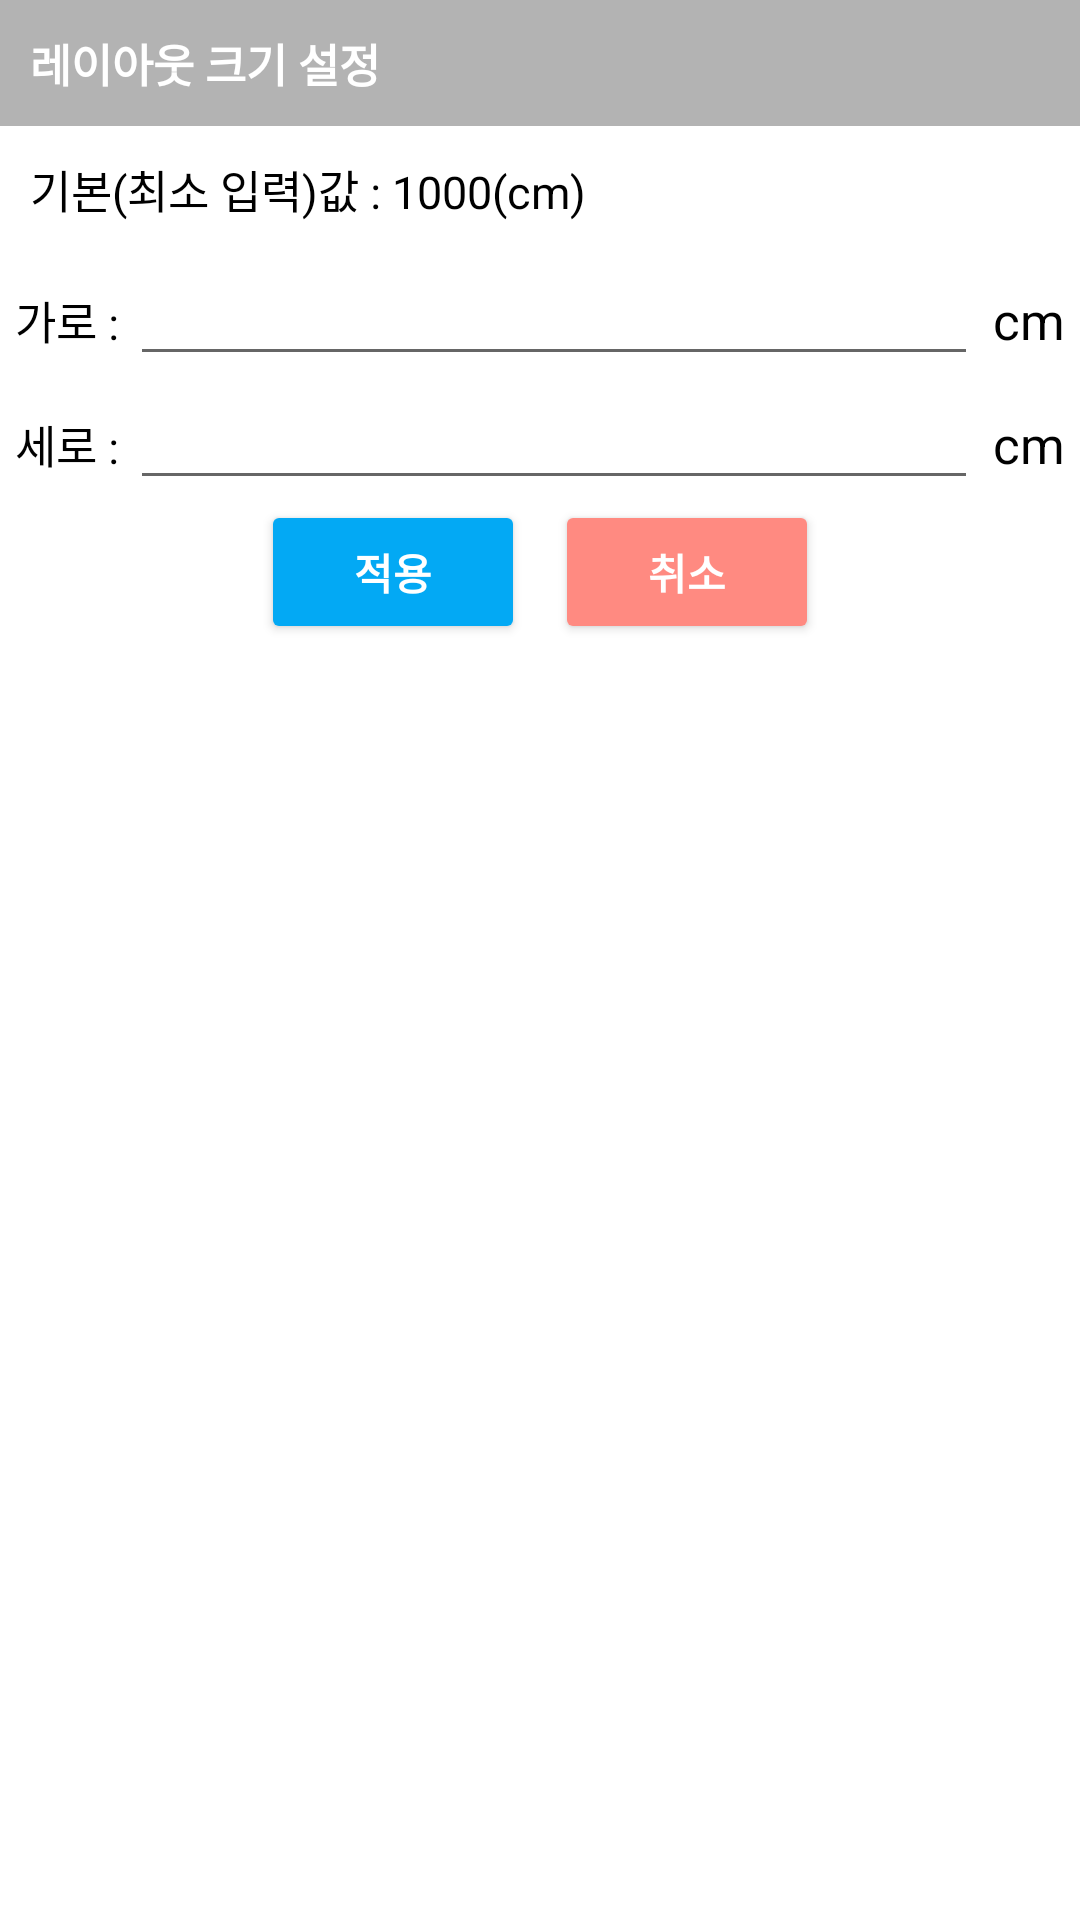

This screen was rendered from an Android layout file. Write that file and the resources it references.
<!-- AndroidManifest.xml: application theme Theme.SeatReservation -->
<!-- res/layout/seat_layout_size.xml -->
<?xml version="1.0" encoding="utf-8"?>
<LinearLayout xmlns:android="http://schemas.android.com/apk/res/android"
    android:layout_width="300dp"
    android:layout_height="wrap_content"
    android:layout_gravity="center"
    android:orientation="vertical">

    <LinearLayout
        android:layout_width="match_parent"
        android:layout_height="wrap_content"
        android:orientation="horizontal"
        android:background="#B3B3B3">

        <TextView
            android:layout_width="wrap_content"
            android:layout_height="wrap_content"
            android:text="레이아웃 크기 설정"
            android:textStyle="bold"
            android:textColor="#FFFFFF"
            android:textSize="15dp"
            android:padding="10dp"/>
    </LinearLayout>

    <TextView
        android:layout_width="match_parent"
        android:layout_height="wrap_content"
        android:text="기본(최소 입력)값 : 1000(cm)"
        android:textColor="#000000"
        android:textSize="15dp"
        android:padding="10dp"/>

    <LinearLayout
        android:layout_width="match_parent"
        android:layout_height="wrap_content"
        android:orientation="horizontal">

        <TextView
            android:layout_width="wrap_content"
            android:layout_height="wrap_content"
            android:text="가로 : "
            android:textSize="15dp"
            android:textColor="@android:color/black"
            android:layout_marginLeft="5dp"
            />

        <EditText
            android:id="@+id/width_et"
            android:inputType="number"
            android:layout_width="match_parent"
            android:layout_height="wrap_content"
            android:layout_weight="0.5"
            />

        <TextView
            android:layout_width="wrap_content"
            android:layout_height="wrap_content"
            android:text="cm"
            android:textSize="17dp"
            android:textColor="@android:color/black"
            android:layout_marginLeft="5dp"
            android:layout_marginRight="5dp"
            />

    </LinearLayout>


    <LinearLayout
        android:layout_width="match_parent"
        android:layout_height="wrap_content"
        android:orientation="horizontal">

        <TextView
            android:layout_width="wrap_content"
            android:layout_height="wrap_content"
            android:text="세로 : "
            android:textSize="15dp"
            android:textColor="@android:color/black"
            android:layout_marginLeft="5dp"
            />

        <EditText
            android:id="@+id/height_et"
            android:inputType="number"
            android:layout_width="match_parent"
            android:layout_height="wrap_content"
            android:layout_weight="0.5"
            />

        <TextView
            android:layout_width="wrap_content"
            android:layout_height="wrap_content"
            android:text="cm"
            android:textSize="17dp"
            android:textColor="@android:color/black"
            android:layout_marginLeft="5dp"
            android:layout_marginRight="5dp"
            />

    </LinearLayout>

    <LinearLayout
        android:layout_width="match_parent"
        android:layout_height="wrap_content"
        android:orientation="horizontal"
        android:gravity="center">
        <Button
            android:id="@+id/ok_btn"
            android:text="적용"
            android:textStyle="bold"
            android:textColor="#FFF"
            android:backgroundTint="#03A9F4"
            android:layout_width="wrap_content"
            android:layout_height="wrap_content"
            android:layout_marginRight="5dp"
            />
        <Button
            android:id="@+id/cancel_btn"
            android:text="취소"
            android:textStyle="bold"
            android:textColor="#FFF"
            android:backgroundTint="#FF8A81"
            android:layout_width="wrap_content"
            android:layout_height="wrap_content"
            android:layout_marginLeft="5dp"
            />
    </LinearLayout>

</LinearLayout>
<!-- resources referenced by this layout -->
<resources>
  <style name="Theme.SeatReservation" parent="Theme.MaterialComponents.DayNight.DarkActionBar">
          
          <item name="colorPrimary">#1ABC9C</item>
          <item name="colorPrimaryVariant">#13E8BE</item>
          <item name="colorOnPrimary">@color/white</item>
          
          <item name="colorSecondary">@color/teal_200</item>
          <item name="colorSecondaryVariant">@color/teal_700</item>
          <item name="colorOnSecondary">@color/black</item>
          
          <item name="android:statusBarColor" tools:targetApi="l">?attr/colorPrimaryVariant</item>
  
          <item name="windowActionBar">false</item>
          <item name="windowNoTitle">true</item>
          
      </style>
  <color name="white">#FFFFFFFF</color>
  <color name="teal_200">#FF03DAC5</color>
  <color name="teal_700">#FF018786</color>
  <color name="black">#FF000000</color>
</resources>
